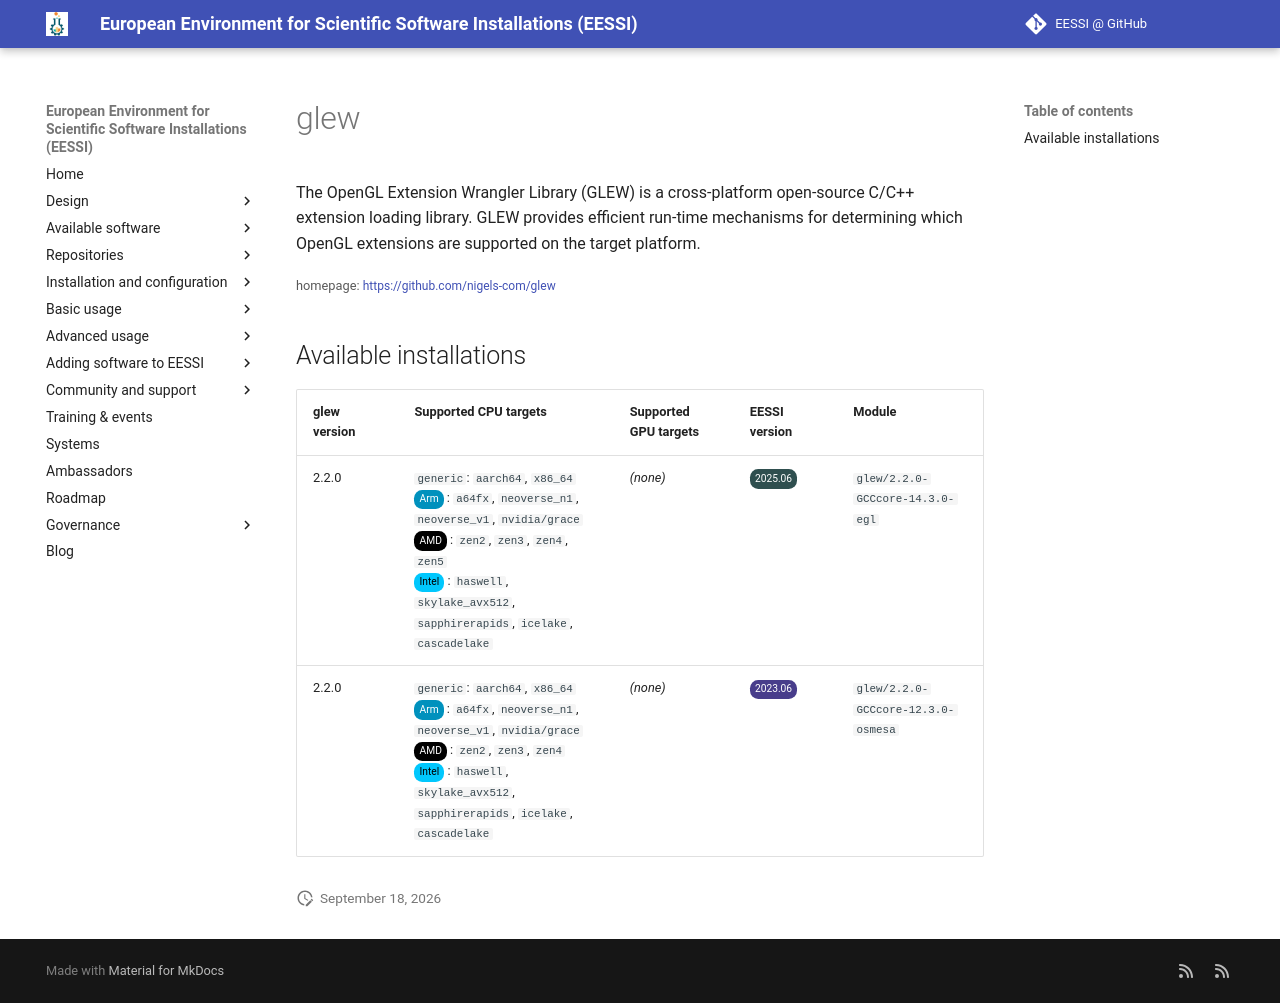

repository: EESSI/docs · page: available_software/detail/glew/index.html · generator: mkdocs

---
json_ld:
  '@context': https://schema.org
  '@type': SoftwareApplication
  applicationCategory: DeveloperApplication
  description: 'The OpenGL Extension Wrangler Library (GLEW) is a cross-platform open-source

    C/C++ extension loading library. GLEW provides efficient run-time mechanisms

    for determining which OpenGL extensions are supported on the target platform.'
  license: Not confirmed
  name: glew
  offers:
    '@type': Offer
    price: 0
  operatingSystem: LINUX
  review:
    '@type': Review
    author:
      '@type': Organization
      name: EESSI
    reviewBody: Application has been successfully made available on all architectures
      supported by EESSI
    reviewRating:
      '@type': Rating
      ratingValue: 5
  softwareRequirements: See https://www.eessi.io/docs/ for how to make EESSI available
    on your system
  softwareVersion: '[''2.2.0'']'
  url: https://github.com/nigels-com/glew
---
# glew


The OpenGL Extension Wrangler Library (GLEW) is a cross-platform open-source
C/C++ extension loading library. GLEW provides efficient run-time mechanisms
for determining which OpenGL extensions are supported on the target platform.

<small>homepage: </small><span class="software-link">[https://github.com/nigels-com/glew](https://github.com/nigels-com/glew)</span>

## Available installations


|glew version|Supported CPU targets|Supported GPU targets|EESSI version|Module|
| --- | --- | --- | --- | --- |
|2.2.0|`generic`: `aarch64`, `x86_64`<br/><span class="software-cpu-arm">Arm</span>: `a64fx`, `neoverse_n1`, `neoverse_v1`, `nvidia/grace`<br/><span class="software-cpu-amd">AMD</span>: `zen2`, `zen3`, `zen4`, `zen5`<br/><span class="software-cpu-intel">Intel</span>: `haswell`, `skylake_avx512`, `sapphirerapids`, `icelake`, `cascadelake`<br/>|*(none)*|<span class="software-eessi-version-202506">2025.06</span>|`glew/2.2.0-GCCcore-14.3.0-egl`|
|2.2.0|`generic`: `aarch64`, `x86_64`<br/><span class="software-cpu-arm">Arm</span>: `a64fx`, `neoverse_n1`, `neoverse_v1`, `nvidia/grace`<br/><span class="software-cpu-amd">AMD</span>: `zen2`, `zen3`, `zen4`<br/><span class="software-cpu-intel">Intel</span>: `haswell`, `skylake_avx512`, `sapphirerapids`, `icelake`, `cascadelake`<br/>|*(none)*|<span class="software-eessi-version-202306">2023.06</span>|`glew/2.2.0-GCCcore-12.3.0-osmesa`|
